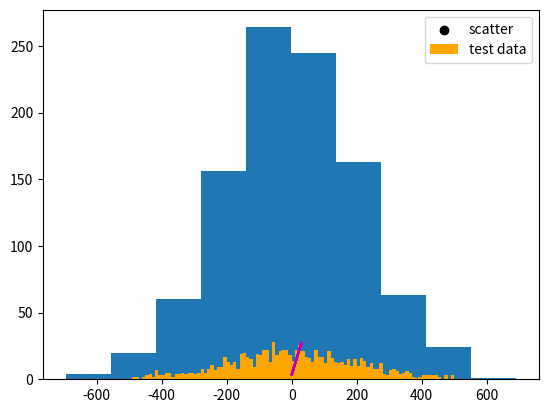

Generate this figure with matplotlib:
import matplotlib.pyplot as plt

x = [1, 2, 3, 4, 5, 6]
y = [1, 2, 3, 4, 5, 6]

plt.scatter(x, y, label='scatter', color='k')

import numpy as np
import matplotlib.pyplot as plt
import matplotlib.pylab as plb

a = np.random.rand(3)
print(a)
print(10 * a + 100)  # multiply/add all elements

x1 = 5 * np.random.rand(50);  # middle
x2 = 5 * np.random.rand(50) + 25;  # top (right)
x3 = 30 * np.random.rand(25);  # bottom (left)
x = np.concatenate((x1, x2, x3))  # merge

y1 = 5 * np.random.rand(50);  # middle
y2 = 5 * np.random.rand(50) + 25;  # (top) right
y3 = 30 * np.random.rand(25);  # (bottom) left
y = np.concatenate((y1, y2, y3))

plt.scatter(x, y, s=30, marker='*')
plt.show()

color_list = ['b'] * 50 + ['g'] * 50 + ['r'] * 25  # set color for each point
print(color_list)
'''
first 50 will be blue, next 50 green, final 25 red.
this is the order that we added them in with the concatenate method.
this doesn't actually check values, the color is fixed.
'''
plt.scatter(x, y, c=color_list)
plt.show()

plt.scatter(x, y, s=50, marker='D', c=color_list)

z = np.polyfit(x, y, 1) # add line width 1
p = np.poly1d(z) # ?
plt.plot(x, p(x), 'm-') # add correlation

plt.show()

import numpy as np
import matplotlib.pyplot as plt

x = 200 * np.random.randn(1000)
plt.hist(x)
plt.show()

plt.hist(x,
        100, # bin number
        range=(-500, 500),
        histtype='stepfilled',
        align='mid',
        color='orange',
        label='test data')
plt.legend()
plt.show()